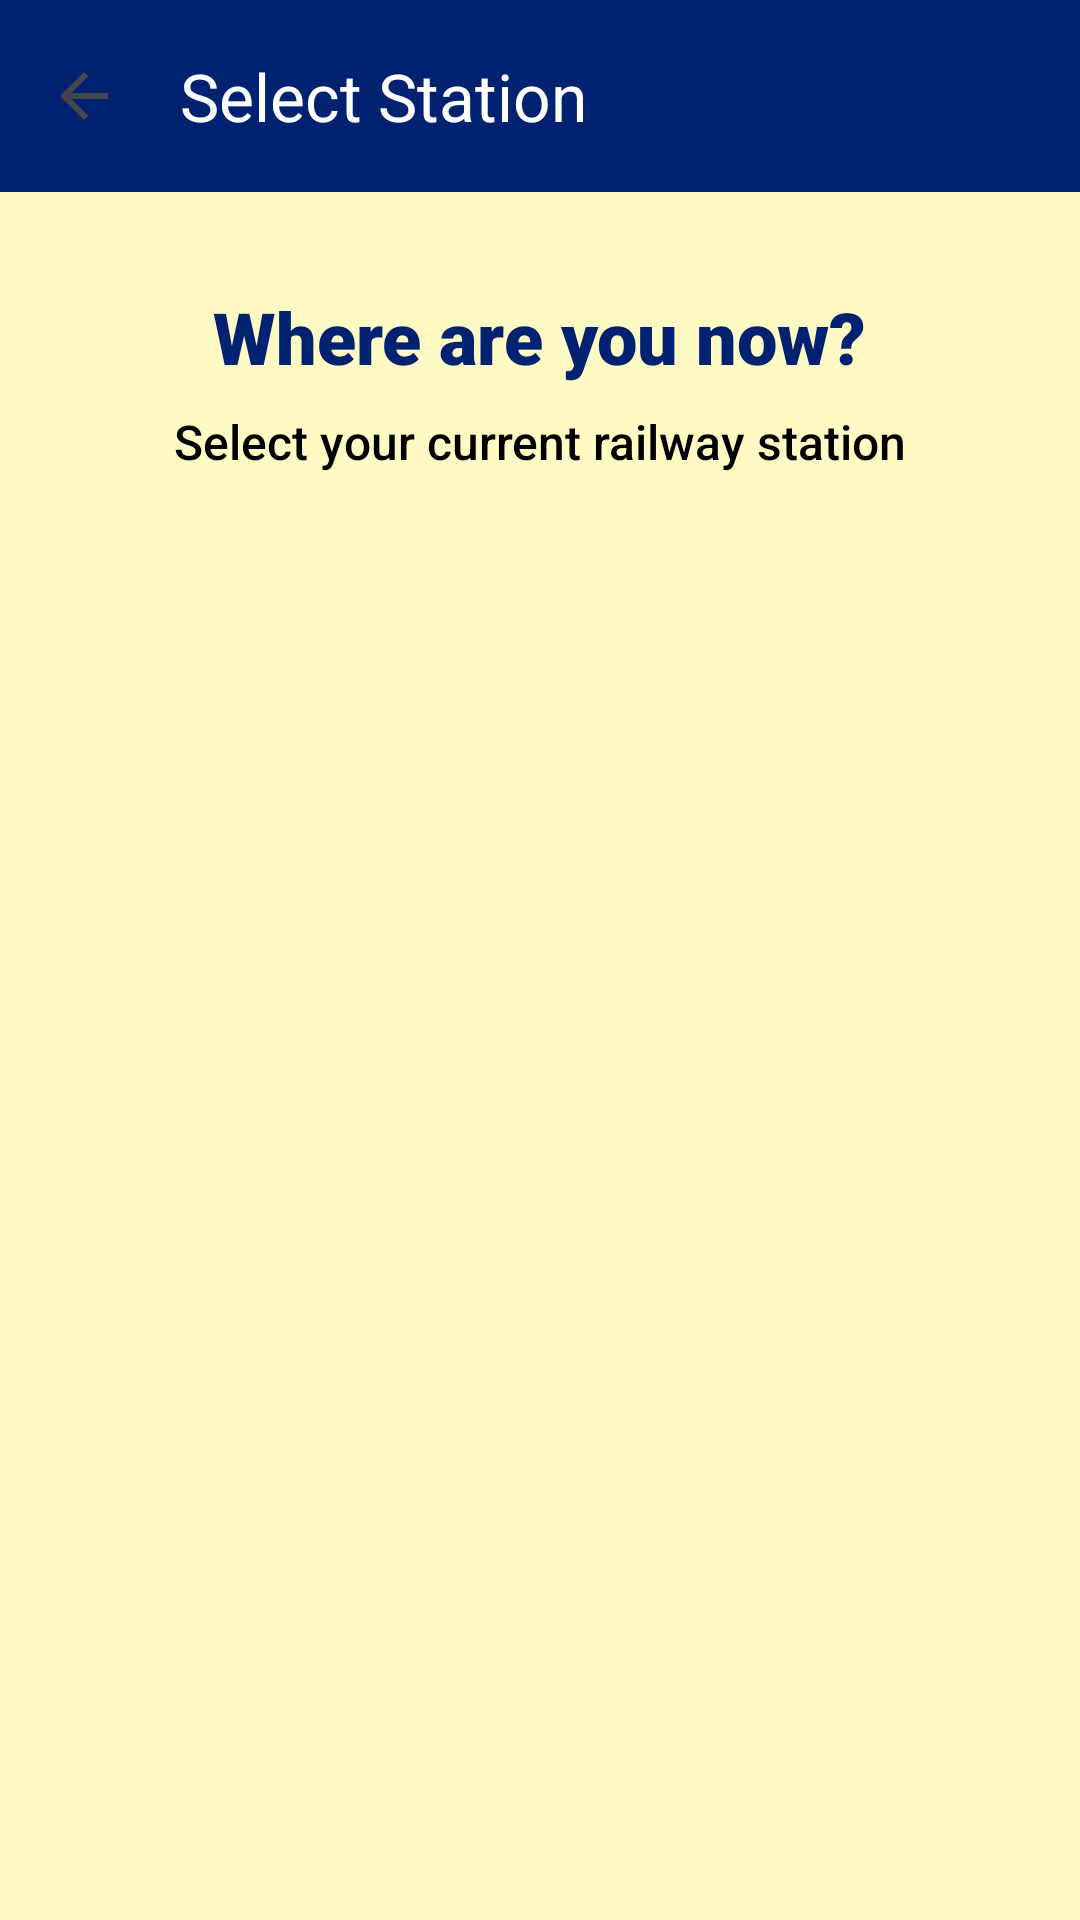

Layout XML and referenced resources for this Android screen:
<!-- AndroidManifest.xml: application theme Theme.NammaPlatform -->
<!-- res/layout/activity_station_selection.xml -->
<?xml version="1.0" encoding="utf-8"?>
<androidx.constraintlayout.widget.ConstraintLayout xmlns:android="http://schemas.android.com/apk/res/android"
    xmlns:app="http://schemas.android.com/apk/res-auto"
    android:layout_width="match_parent"
    android:layout_height="match_parent"
    android:background="@color/high_contrast_yellow">

    <com.google.android.material.appbar.AppBarLayout
        android:id="@+id/appBar"
        android:layout_width="match_parent"
        android:layout_height="wrap_content"
        app:layout_constraintTop_toTopOf="parent">

        <androidx.appcompat.widget.Toolbar
            android:id="@+id/toolbar"
            android:layout_width="match_parent"
            android:layout_height="?attr/actionBarSize"
            android:background="@color/deep_railway_blue"
            app:navigationIcon="?attr/homeAsUpIndicator"
            app:navigationIconTint="@color/white"
            app:title="@string/select_station"
            app:titleTextColor="@color/white" />

    </com.google.android.material.appbar.AppBarLayout>

    <TextView
        android:id="@+id/tvTitle"
        android:layout_width="wrap_content"
        android:layout_height="wrap_content"
        android:layout_marginTop="32dp"
        android:text="Where are you now?"
        android:textColor="@color/deep_railway_blue"
        android:textSize="24sp"
        android:fontFamily="sans-serif-black"
        app:layout_constraintEnd_toEndOf="parent"
        app:layout_constraintStart_toStartOf="parent"
        app:layout_constraintTop_toBottomOf="@id/appBar" />

    <TextView
        android:id="@+id/tvSubtitle"
        android:layout_width="wrap_content"
        android:layout_height="wrap_content"
        android:layout_marginTop="8dp"
        android:text="Select your current railway station"
        android:textColor="@color/black"
        android:textSize="16sp"
        android:fontFamily="sans-serif-medium"
        app:layout_constraintEnd_toEndOf="parent"
        app:layout_constraintStart_toStartOf="parent"
        app:layout_constraintTop_toBottomOf="@id/tvTitle" />

    <androidx.recyclerview.widget.RecyclerView
        android:id="@+id/rvStations"
        android:layout_width="match_parent"
        android:layout_height="0dp"
        android:layout_marginTop="24dp"
        android:padding="16dp"
        app:layout_constraintBottom_toBottomOf="parent"
        app:layout_constraintTop_toBottomOf="@id/tvSubtitle" />

</androidx.constraintlayout.widget.ConstraintLayout>
<!-- resources referenced by this layout -->
<resources>
  <color name="black">#FF000000</color>
  <color name="deep_railway_blue">#002270</color>
  <color name="high_contrast_yellow">#FFF9C4</color>
  <color name="white">#FFFFFFFF</color>
  <string name="select_station">Select Station</string>
  <style name="Theme.NammaPlatform" parent="Theme.Material3.DayNight.NoActionBar">
          <item name="colorPrimary">@color/primary</item>
          <item name="colorOnPrimary">@color/white</item>
          <item name="colorContainer">@color/primary_dark</item>
  
          <item name="colorSecondary">@color/accent</item>
          <item name="colorOnSecondary">@color/black</item>
  
          <item name="android:statusBarColor">?attr/colorPrimary</item>
  
          <item name="bottomNavigationStyle">@style/Widget.App.BottomNavigationView</item>
      </style>
  <color name="primary">#002270</color>
  <color name="primary_dark">#001140</color>
  <color name="accent">#FFD700</color>
  <style name="Widget.App.BottomNavigationView" parent="Widget.Material3.BottomNavigationView">
          <item name="android:background">@color/dark_navy_blue</item>
  
          <item name="itemIconTint">@color/bnv_tab_item_foreground</item>
          <item name="itemTextColor">@color/bnv_tab_item_foreground</item>
          <item name="itemIconSize">@dimen/bnv_icon_size</item>
          <item name="labelVisibilityMode">labeled</item>
  
          
          <item name="itemIconPadding">10dp</item>
  
          <item name="itemPaddingTop">@dimen/bnv_item_padding_top</item>
          <item name="itemPaddingBottom">@dimen/bnv_item_padding_bottom</item>
  
          <item name="itemTextAppearanceInactive">@style/TextAppearance.App.BottomNormal</item>
          <item name="itemTextAppearanceActive">@style/TextAppearance.App.BottomSelected</item>
  
          
          <item name="itemActiveIndicatorStyle">@style/Widget.App.BottomNavigation.ActiveIndicator</item>
          <item name="itemRippleColor">@color/railway_yellow</item>
      </style>
  <color name="dark_navy_blue">#001140</color>
  <dimen name="bnv_icon_size">22dp</dimen>
  <dimen name="bnv_item_padding_top">14dp</dimen>
  <dimen name="bnv_item_padding_bottom">16dp</dimen>
  <style name="TextAppearance.App.BottomNormal" parent="TextAppearance.Material3.LabelSmall">
          <item name="android:textSize">@dimen/bnv_inactive_text_size</item>
          <item name="android:fontFamily">sans-serif-medium</item>
          <item name="android:letterSpacing">0.03</item>
          <item name="android:alpha">0.7</item> 
          <item name="android:textColor">@color/white</item>
      </style>
  <style name="TextAppearance.App.BottomSelected" parent="TextAppearance.Material3.LabelSmall">
          <item name="android:textSize">@dimen/bnv_active_text_size</item>
          <item name="android:fontFamily">sans-serif-black</item>
          <item name="android:letterSpacing">0.02</item>
          <item name="android:textStyle">bold</item>
          <item name="android:textColor">@color/railway_yellow</item>
      </style>
  <style name="Widget.App.BottomNavigation.ActiveIndicator" parent="">
          <item name="android:color">#1AFFFFFF</item> 
          <item name="android:height">@dimen/bnv_active_indicator_height</item>
          <item name="android:width">@dimen/bnv_active_indicator_width</item>
      </style>
  <color name="railway_yellow">#FFD700</color>
  <dimen name="bnv_inactive_text_size">12sp</dimen>
  <dimen name="bnv_active_text_size">13sp</dimen>
  <dimen name="bnv_active_indicator_height">34dp</dimen>
  <dimen name="bnv_active_indicator_width">60dp</dimen>
</resources>
